Labelled photos from "trafic-dataset", an image-classification folder in xtung6121/detection-instruction-using-extraction-feature. The possible labels are: malware, normal.

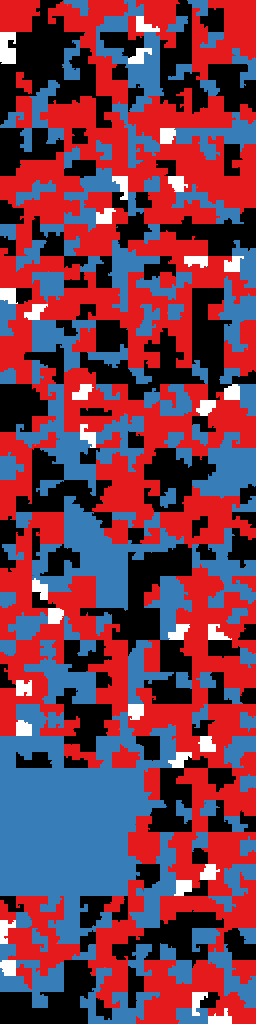
Label: normal

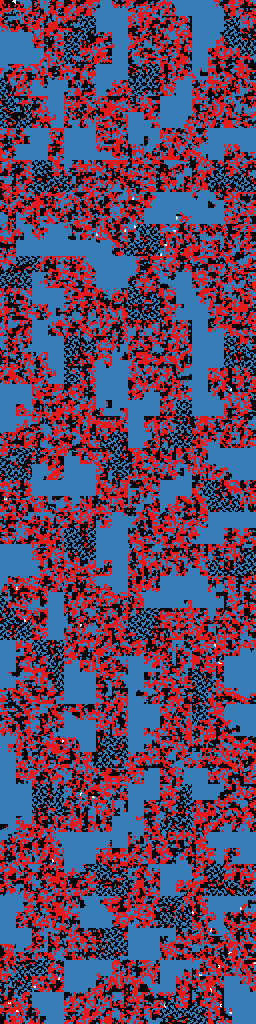
Label: malware

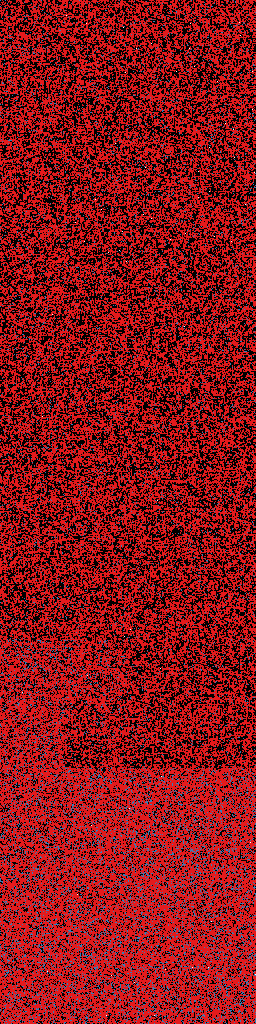
Label: normal

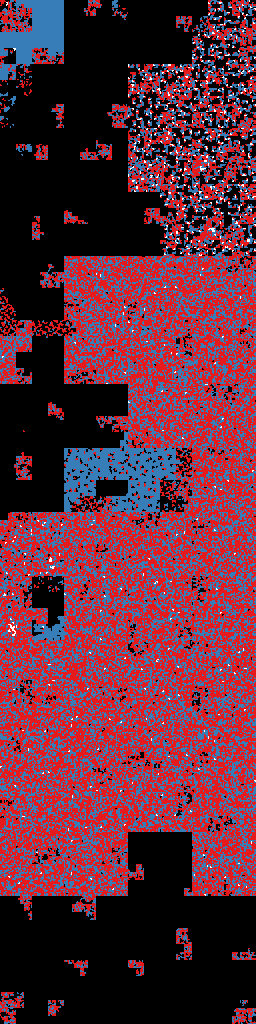
Label: malware

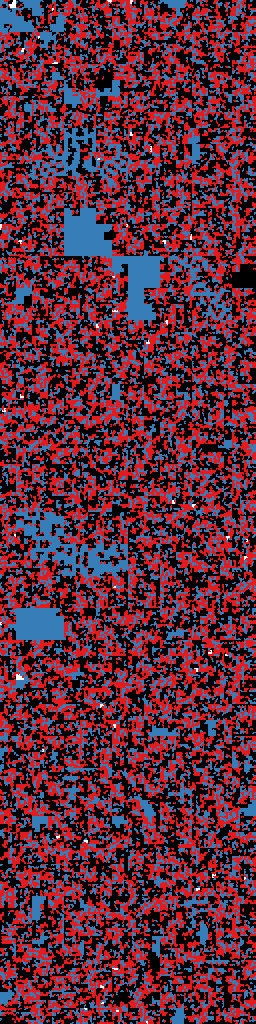
Label: normal

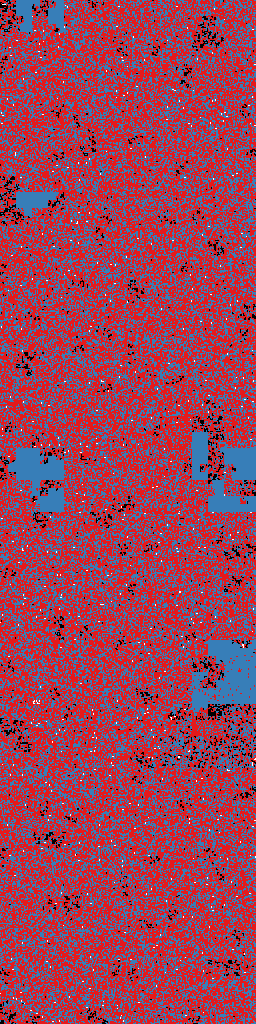
Label: malware
